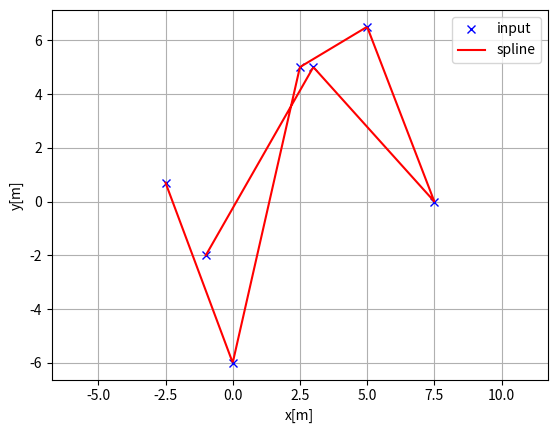
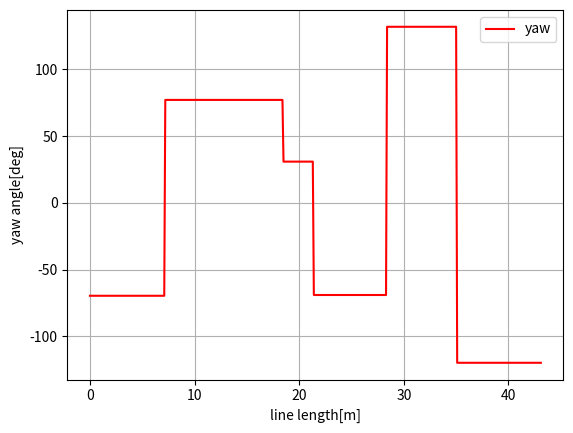
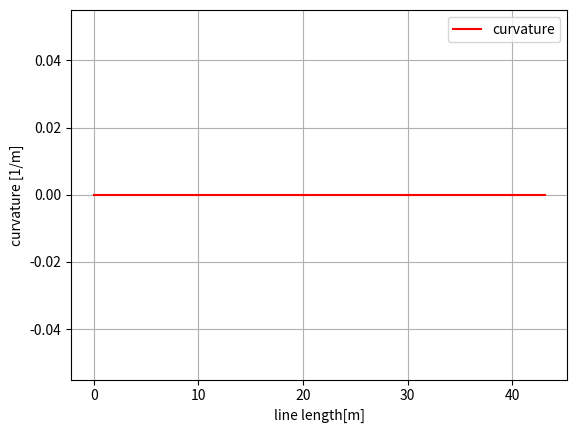

Source code (Python) for these figures, in order:
"""
Cubic spline planner
[redacted]
"""
import math
import numpy as np
import bisect


class Spline:
    """
    Cubic Spline class
    """

    def __init__(self, x, y):
        self.b, self.c, self.d, self.w = [], [], [], []

        self.x = x
        self.y = y

        self.nx = len(x)  # dimension of x
        h = np.diff(x)

        # calc coefficient c
        self.a = [iy for iy in y]

        # calc coefficient c
        A = self.__calc_A(h)
        B = self.__calc_B(h)
        self.c = np.linalg.solve(A, B)
        #  print(self.c1)

        # calc spline coefficient b and d
        for i in range(self.nx - 1):
            self.d.append((self.c[i + 1] - self.c[i]) / (3.0 * h[i]))
            tb = (self.a[i + 1] - self.a[i]) / h[i] - h[i] * \
                 (self.c[i + 1] + 2.0 * self.c[i]) / 3.0
            self.b.append(tb)

    def calc(self, t):
        """
        Calc position
        if t is outside of the input x, return None
        """

        if t < self.x[0]:
            return None
        elif t > self.x[-1]:
            return None

        i = self.__search_index(t)
        dx = t - self.x[i]
        result = self.a[i] + self.b[i] * dx + \
                 self.c[i] * dx ** 2.0 + self.d[i] * dx ** 3.0

        return result

    def calcd(self, t):
        """
        Calc first derivative
        if t is outside of the input x, return None
        """

        if t < self.x[0]:
            return None
        elif t > self.x[-1]:
            return None

        i = self.__search_index(t)
        dx = t - self.x[i]
        result = self.b[i] + 2.0 * self.c[i] * dx + 3.0 * self.d[i] * dx ** 2.0
        return result

    def calcdd(self, t):
        """
        Calc second derivative
        """

        if t < self.x[0]:
            return None
        elif t > self.x[-1]:
            return None

        i = self.__search_index(t)
        dx = t - self.x[i]
        result = 2.0 * self.c[i] + 6.0 * self.d[i] * dx
        return result

    def __search_index(self, x):
        """
        search data segment index
        """
        return bisect.bisect(self.x, x) - 1

    def __calc_A(self, h):
        """
        calc matrix A for spline coefficient c
        """
        A = np.zeros((self.nx, self.nx))
        A[0, 0] = 1.0
        for i in range(self.nx - 1):
            if i != (self.nx - 2):
                A[i + 1, i + 1] = 2.0 * (h[i] + h[i + 1])
            A[i + 1, i] = h[i]
            A[i, i + 1] = h[i]

        A[0, 1] = 0.0
        #A[self.nx - 1, self.nx - 2] = 0.0
        #A[self.nx - 1, self.nx - 1] = 1.0
        #  print(A)
        return A

    def __calc_B(self, h):
        """
        calc matrix B for spline coefficient c
        """
        B = np.zeros(self.nx)
        #for i in range(self.nx - 2):
         #   B[i + 1] = 3.0 * (self.a[i + 2] - self.a[i + 1]) / \
          #             h[i + 1] - 3.0 * (self.a[i + 1] - self.a[i]) / h[i]
        return B


class Spline2D:
    """
    2D Cubic Spline class
    """

    def __init__(self, x, y):
        self.s = self.__calc_s(x, y)
        self.sx = Spline(self.s, x)
        self.sy = Spline(self.s, y)

    def __calc_s(self, x, y):
        dx = np.diff(x)
        dy = np.diff(y)
        self.ds = np.hypot(dx, dy)
        s = [0]
        s.extend(np.cumsum(self.ds))
        return s

    def calc_position(self, s):
        """
        calc position
        """
        x = self.sx.calc(s)
        y = self.sy.calc(s)

        return x, y

    def calc_curvature(self, s):
        """
        calc curvature
        """
        dx = self.sx.calcd(s)
        ddx = self.sx.calcdd(s)
        dy = self.sy.calcd(s)
        ddy = self.sy.calcdd(s)
        k = (ddy * dx - ddx * dy) / ((dx ** 2 + dy ** 2)**(3 / 2))
        return k

    def calc_yaw(self, s):
        """
        calc yaw
        """
        dx = self.sx.calcd(s)
        dy = self.sy.calcd(s)
        yaw = math.atan2(dy, dx)
        return yaw


def calc_spline_course(x, y, ds=0.1):
    sp = Spline2D(x, y)
    s = list(np.arange(0, sp.s[-1], ds))

    rx, ry, ryaw, rk = [], [], [], []
    for i_s in s:
        ix, iy = sp.calc_position(i_s)
        rx.append(ix)
        ry.append(iy)
        ryaw.append(sp.calc_yaw(i_s))
        rk.append(sp.calc_curvature(i_s))

    return rx, ry, ryaw, rk, s


def main():
    print("Spline 2D test")
    import matplotlib.pyplot as plt
    x = [-2.5, 0.0, 2.5, 5.0, 7.5, 3.0, -1.0]
    y = [0.7, -6, 5, 6.5, 0.0, 5.0, -2.0]
    ds = 0.1  # [m] distance of each intepolated points

    sp = Spline2D(x, y)
    s = np.arange(0, sp.s[-1], ds)

    rx, ry, ryaw, rk = [], [], [], []
    for i_s in s:
        ix, iy = sp.calc_position(i_s)
        rx.append(ix)
        ry.append(iy)
        ryaw.append(sp.calc_yaw(i_s))
        rk.append(sp.calc_curvature(i_s))

    plt.subplots(1)
    plt.plot(x, y, "xb", label="input")
    plt.plot(rx, ry, "-r", label="spline")
    plt.grid(True)
    plt.axis("equal")
    plt.xlabel("x[m]")
    plt.ylabel("y[m]")
    plt.legend()

    plt.subplots(1)
    plt.plot(s, [np.rad2deg(iyaw) for iyaw in ryaw], "-r", label="yaw")
    plt.grid(True)
    plt.legend()
    plt.xlabel("line length[m]")
    plt.ylabel("yaw angle[deg]")

    plt.subplots(1)
    plt.plot(s, rk, "-r", label="curvature")
    plt.grid(True)
    plt.legend()
    plt.xlabel("line length[m]")
    plt.ylabel("curvature [1/m]")

    plt.show()


if __name__ == '__main__':
    main()